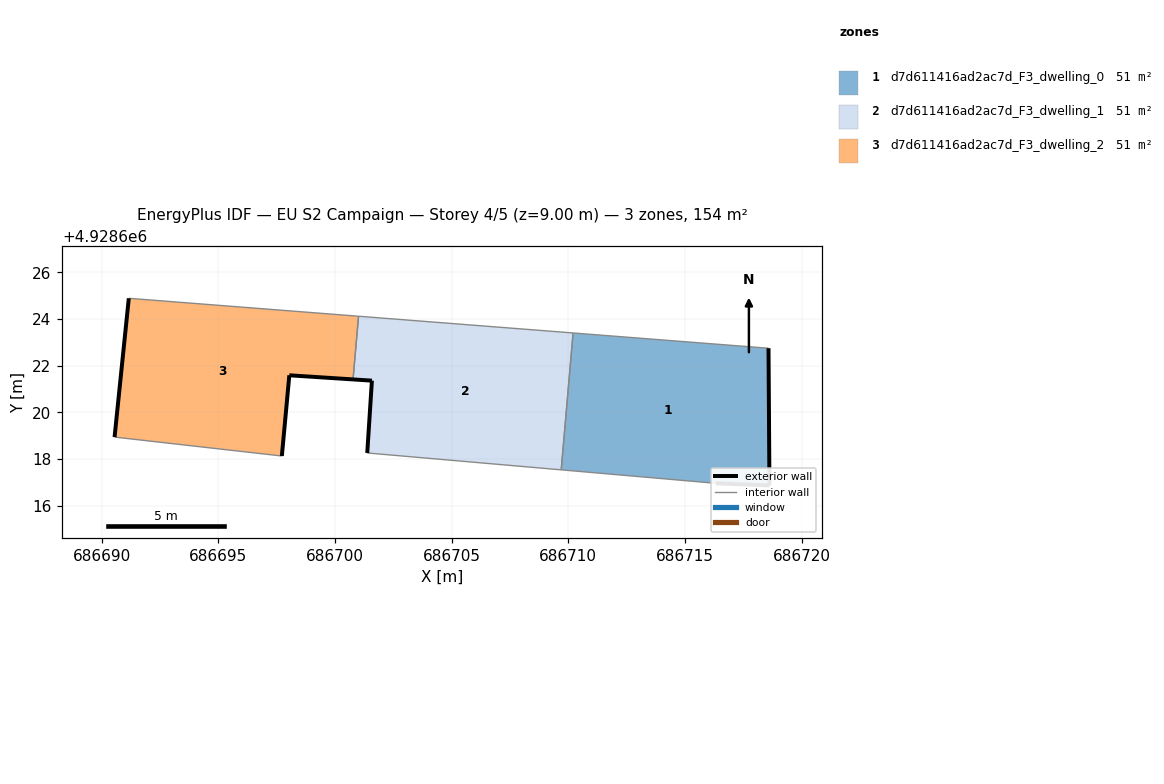
=== STOREY PLAN SPEC (per zone: floor XY polygon, exterior-wall plan segments, windows/doors) ===
zone 1: d7d611416ad2ac7d_F3_dwelling_0  (51.3 m²)
  floor: (686718.62, 4928616.86) (686718.58, 4928622.74) (686710.20, 4928623.40) (686709.69, 4928617.53) (686716.32, 4928616.95)
  exterior wall: (686718.58, 4928622.74) – (686718.62, 4928616.86)  [5.9 m]
  exterior wall: (686718.62, 4928616.86) – (686716.32, 4928616.95)  [2.3 m]
  interior walls: 3
zone 2: d7d611416ad2ac7d_F3_dwelling_1  (51.3 m²)
  floor: (686709.69, 4928617.53) (686710.20, 4928623.40) (686701.01, 4928624.12) (686700.77, 4928621.41) (686701.58, 4928621.35) (686701.38, 4928618.25)
  exterior wall: (686701.38, 4928618.25) – (686701.58, 4928621.35)  [3.1 m]
  exterior wall: (686701.58, 4928621.35) – (686700.77, 4928621.41)  [0.8 m]
  interior walls: 4
zone 3: d7d611416ad2ac7d_F3_dwelling_2  (51.3 m²)
  floor: (686697.72, 4928618.12) (686698.04, 4928621.58) (686700.77, 4928621.41) (686701.01, 4928624.12) (686691.16, 4928624.88) (686690.55, 4928618.93)
  exterior wall: (686700.77, 4928621.41) – (686698.04, 4928621.58)  [2.7 m]
  exterior wall: (686698.04, 4928621.58) – (686697.72, 4928618.12)  [3.5 m]
  exterior wall: (686690.55, 4928618.93) – (686691.16, 4928624.88)  [6.0 m]
  interior walls: 3

=== DERIVED (storey summary) ===
Building: EU S2 Campaign
Storey: 4 of 5  (floor level z = 9.00 m)
Storey gross floor area: 154.0 m²
Zones on this storey: 3
  - d7d611416ad2ac7d_F3_dwelling_0: floor 51.3 m²; exterior wall 8.2 m (24.5 m²); WWR 0.0%
  - d7d611416ad2ac7d_F3_dwelling_1: floor 51.3 m²; exterior wall 3.9 m (11.8 m²); WWR 0.0%
  - d7d611416ad2ac7d_F3_dwelling_2: floor 51.3 m²; exterior wall 12.2 m (36.6 m²); WWR 0.0%
Zone adjacency (shared interzone walls):
  - d7d611416ad2ac7d_F3_dwelling_0 ↔ d7d611416ad2ac7d_F3_dwelling_1
  - d7d611416ad2ac7d_F3_dwelling_1 ↔ d7d611416ad2ac7d_F3_dwelling_2